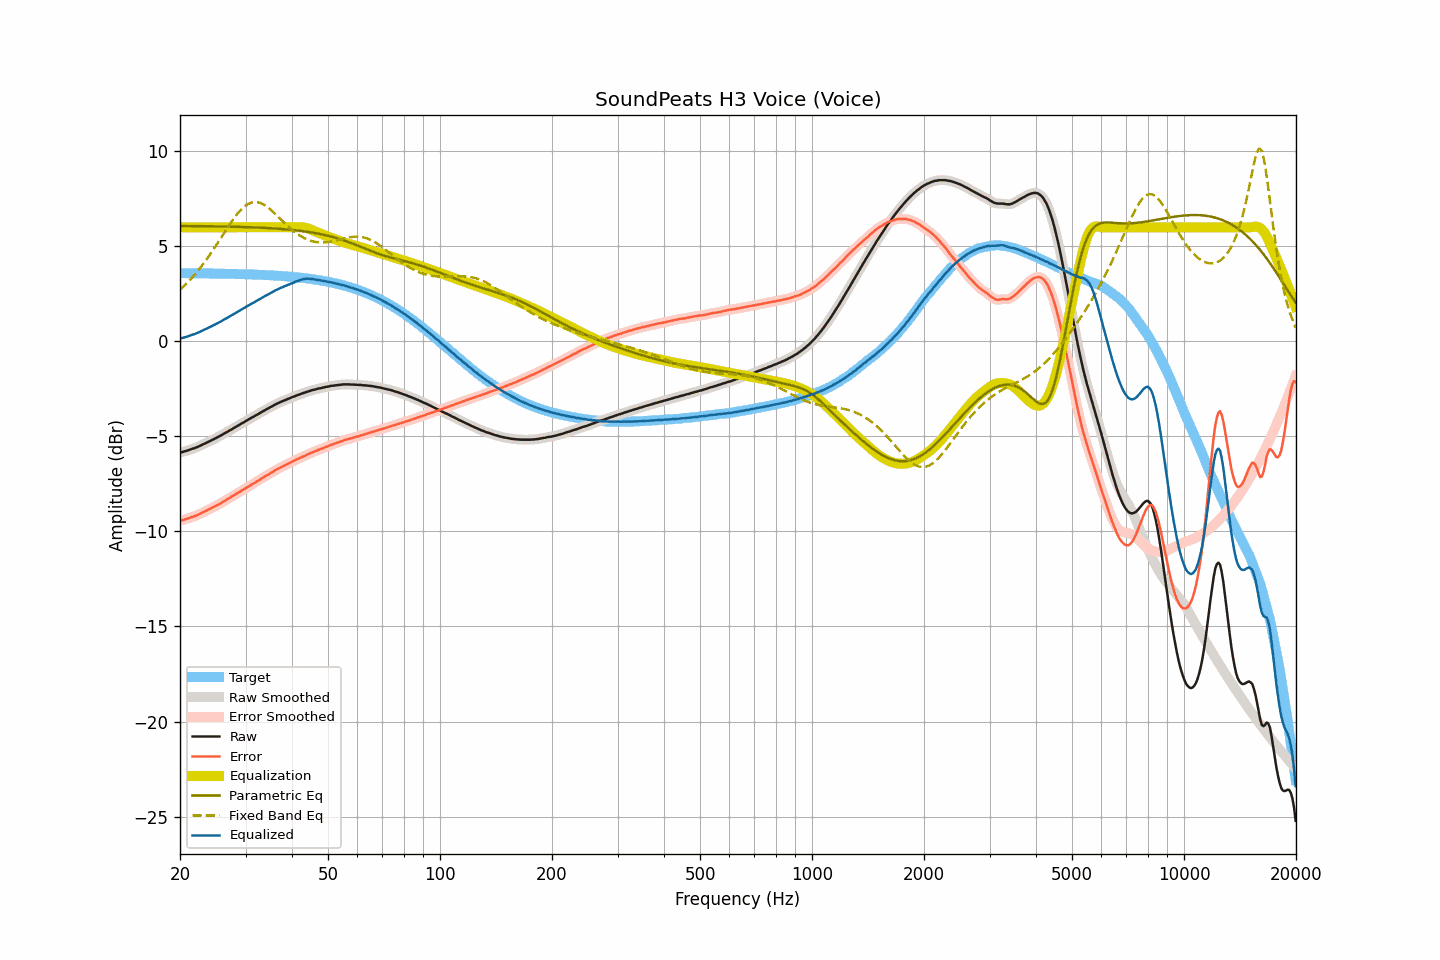

The file beside this chart, header and first rows:
frequency, raw, smoothed, error, error_smoothed, equalization, parametric_eq, fixed_band_eq, equalized_raw, equalized_smoothed, target
20.00, -5.85, -5.85, -9.44, -9.44, 6.00, 6.07, 2.72, 0.15, 0.15, 3.59
20.20, -5.83, -5.83, -9.42, -9.42, 6.00, 6.07, 2.79, 0.17, 0.17, 3.59
20.40, -5.81, -5.81, -9.40, -9.40, 6.00, 6.07, 2.87, 0.19, 0.19, 3.59
20.61, -5.78, -5.79, -9.37, -9.37, 6.00, 6.07, 2.96, 0.22, 0.21, 3.58
20.81, -5.76, -5.76, -9.35, -9.34, 6.00, 6.07, 3.04, 0.24, 0.24, 3.58
21.02, -5.73, -5.73, -9.32, -9.31, 6.00, 6.07, 3.13, 0.27, 0.27, 3.58
21.23, -5.70, -5.70, -9.28, -9.28, 6.00, 6.07, 3.21, 0.30, 0.30, 3.58
21.44, -5.67, -5.67, -9.25, -9.26, 6.00, 6.07, 3.31, 0.33, 0.33, 3.58
21.66, -5.64, -5.65, -9.22, -9.23, 6.00, 6.07, 3.40, 0.36, 0.35, 3.58
21.87, -5.62, -5.62, -9.20, -9.20, 6.00, 6.06, 3.50, 0.38, 0.38, 3.58
22.09, -5.58, -5.59, -9.16, -9.16, 6.00, 6.06, 3.60, 0.42, 0.41, 3.58
22.31, -5.55, -5.55, -9.13, -9.13, 6.00, 6.06, 3.70, 0.45, 0.45, 3.58
22.54, -5.51, -5.51, -9.09, -9.09, 6.00, 6.06, 3.80, 0.49, 0.49, 3.58
22.76, -5.47, -5.47, -9.05, -9.05, 6.00, 6.06, 3.91, 0.53, 0.53, 3.58
22.99, -5.43, -5.43, -9.01, -9.01, 6.00, 6.06, 4.02, 0.57, 0.57, 3.58
23.22, -5.39, -5.39, -8.97, -8.97, 6.00, 6.06, 4.13, 0.61, 0.61, 3.57
23.45, -5.35, -5.35, -8.93, -8.93, 6.00, 6.06, 4.25, 0.65, 0.65, 3.57
23.69, -5.31, -5.31, -8.89, -8.88, 6.00, 6.06, 4.37, 0.69, 0.69, 3.57
23.92, -5.27, -5.27, -8.84, -8.84, 6.00, 6.05, 4.49, 0.73, 0.73, 3.57
24.16, -5.23, -5.23, -8.80, -8.80, 6.00, 6.05, 4.61, 0.77, 0.77, 3.57
24.40, -5.19, -5.19, -8.76, -8.76, 6.00, 6.05, 4.73, 0.81, 0.81, 3.57
24.65, -5.15, -5.15, -8.72, -8.72, 6.00, 6.05, 4.86, 0.85, 0.85, 3.57
24.89, -5.10, -5.10, -8.67, -8.67, 6.00, 6.05, 4.99, 0.90, 0.90, 3.57
25.14, -5.06, -5.06, -8.63, -8.62, 6.00, 6.05, 5.12, 0.94, 0.94, 3.56
25.39, -5.01, -5.01, -8.58, -8.58, 6.00, 6.05, 5.25, 0.99, 0.99, 3.56
25.65, -4.97, -4.97, -8.53, -8.53, 6.00, 6.05, 5.38, 1.03, 1.03, 3.56
25.91, -4.92, -4.92, -8.48, -8.48, 6.00, 6.04, 5.51, 1.08, 1.08, 3.56
26.16, -4.87, -4.87, -8.43, -8.43, 6.00, 6.04, 5.64, 1.13, 1.13, 3.56
26.43, -4.82, -4.83, -8.38, -8.38, 6.00, 6.04, 5.78, 1.18, 1.17, 3.56
26.69, -4.78, -4.78, -8.34, -8.34, 6.00, 6.04, 5.91, 1.22, 1.22, 3.56
26.96, -4.73, -4.73, -8.29, -8.29, 6.00, 6.04, 6.03, 1.27, 1.27, 3.55
27.23, -4.68, -4.68, -8.24, -8.24, 6.00, 6.03, 6.16, 1.32, 1.32, 3.55
27.50, -4.63, -4.63, -8.18, -8.18, 6.00, 6.03, 6.29, 1.37, 1.37, 3.55
27.77, -4.58, -4.58, -8.13, -8.13, 6.00, 6.03, 6.41, 1.42, 1.42, 3.55
28.05, -4.53, -4.53, -8.08, -8.08, 6.00, 6.03, 6.52, 1.47, 1.47, 3.55
28.33, -4.48, -4.48, -8.03, -8.03, 6.00, 6.03, 6.63, 1.52, 1.52, 3.54
28.62, -4.43, -4.44, -7.98, -7.98, 6.00, 6.02, 6.74, 1.57, 1.56, 3.54
28.90, -4.39, -4.39, -7.93, -7.93, 6.00, 6.02, 6.84, 1.61, 1.61, 3.54
29.19, -4.34, -4.34, -7.88, -7.88, 6.00, 6.02, 6.93, 1.66, 1.66, 3.54
29.48, -4.29, -4.29, -7.83, -7.83, 6.00, 6.02, 7.01, 1.71, 1.71, 3.54
29.78, -4.24, -4.24, -7.78, -7.78, 6.00, 6.01, 7.09, 1.76, 1.76, 3.53
30.08, -4.19, -4.19, -7.72, -7.72, 6.00, 6.01, 7.15, 1.81, 1.81, 3.53
30.38, -4.14, -4.14, -7.67, -7.67, 6.00, 6.01, 7.21, 1.86, 1.86, 3.53
30.68, -4.09, -4.09, -7.62, -7.62, 6.00, 6.00, 7.25, 1.91, 1.91, 3.52
30.99, -4.04, -4.04, -7.56, -7.56, 6.00, 6.00, 7.29, 1.96, 1.96, 3.52
31.30, -3.99, -4.00, -7.51, -7.51, 6.00, 6.00, 7.31, 2.01, 2.00, 3.52
31.61, -3.95, -3.95, -7.47, -7.46, 6.00, 6.00, 7.33, 2.05, 2.05, 3.52
31.93, -3.90, -3.90, -7.42, -7.41, 6.00, 5.99, 7.33, 2.10, 2.10, 3.51
32.24, -3.85, -3.85, -7.36, -7.36, 6.00, 5.99, 7.32, 2.15, 2.15, 3.51
32.57, -3.80, -3.80, -7.31, -7.31, 6.00, 5.98, 7.30, 2.20, 2.20, 3.51
32.89, -3.75, -3.75, -7.25, -7.25, 6.00, 5.98, 7.28, 2.25, 2.25, 3.50
33.22, -3.70, -3.70, -7.20, -7.20, 6.00, 5.98, 7.24, 2.30, 2.30, 3.50
33.55, -3.65, -3.65, -7.15, -7.15, 6.00, 5.97, 7.20, 2.35, 2.35, 3.49
33.89, -3.61, -3.61, -7.10, -7.10, 6.00, 5.97, 7.15, 2.39, 2.39, 3.49
34.23, -3.56, -3.56, -7.05, -7.05, 6.00, 5.96, 7.09, 2.44, 2.44, 3.49
34.57, -3.52, -3.52, -7.00, -7.00, 6.00, 5.96, 7.02, 2.48, 2.48, 3.48
34.92, -3.47, -3.48, -6.95, -6.95, 6.00, 5.95, 6.96, 2.53, 2.52, 3.48
35.27, -3.43, -3.43, -6.90, -6.90, 6.00, 5.95, 6.88, 2.57, 2.57, 3.47
35.62, -3.38, -3.38, -6.85, -6.85, 6.00, 5.94, 6.81, 2.62, 2.62, 3.47
35.97, -3.33, -3.34, -6.79, -6.80, 6.00, 5.94, 6.73, 2.67, 2.66, 3.46
... 635 more rows
